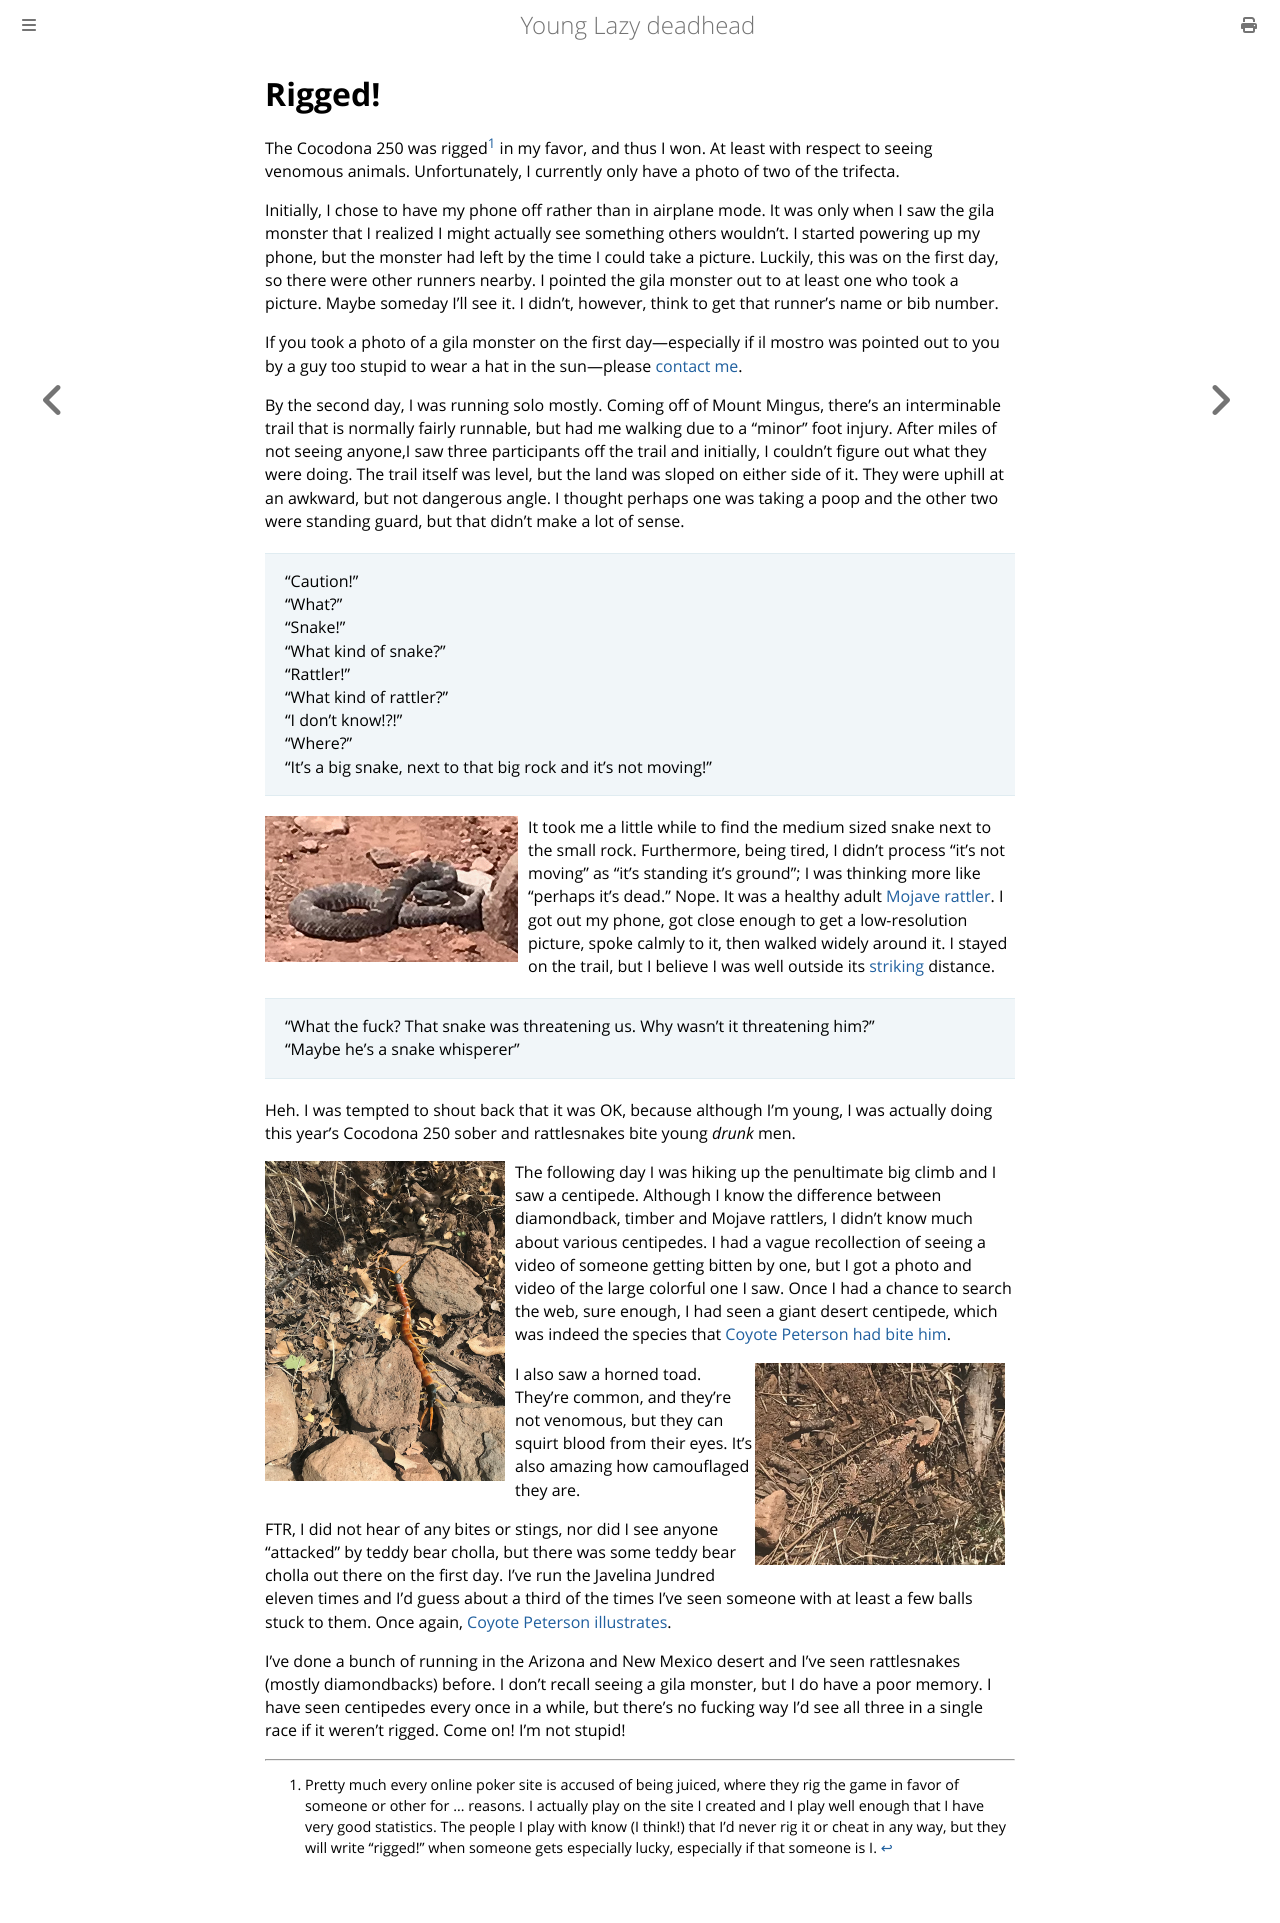

repository: ctm/yld · page: running/past/2023/cocodona-250/creepy-crawly.html · generator: mdbook

# Rigged!

The Cocodona 250 was rigged[^1] in my favor, and thus I won. At least with
respect to seeing venomous animals. Unfortunately, I currently only
have a photo of two of the trifecta.

Initially, I chose to have my phone off rather than in airplane
mode. It was only when I saw the gila monster that I realized I might
actually see something others wouldn't. I started powering up my
phone, but the monster had left by the time I could take a
picture. Luckily, this was on the first day, so there were other
runners nearby. I pointed the gila monster out to at least one who
took a picture. Maybe someday I'll see it. I didn't, however, think to
get that runner's name or bib number. 

If you took a photo of a gila monster on the first
day&mdash;especially if il mostro was pointed out to you by a guy too
stupid to wear a hat in the sun&mdash;please [contact
me](mailto:clifford.t.matthews@gmail.com).

By the second day, I was running solo mostly. Coming off of Mount
Mingus, there's an interminable trail that is normally fairly
runnable, but had me walking due to a "minor" foot injury. After miles
of not seeing anyone,I saw three participants off the trail and
initially, I couldn't figure out what they were doing. The trail
itself was level, but the land was sloped on either side of it. They
were uphill at an awkward, but not dangerous angle. I thought perhaps
one was taking a poop and the other two were standing guard, but that
didn't make a lot of sense.

> "Caution!"<br/>
"What?"<br/>
"Snake!"<br/>
"What kind of snake?"<br/>
"Rattler!"<br/>
"What kind of rattler?"<br/>
"I don't know!?!"<br/>
"Where?"<br/>
"It's a big snake, next to that big rock and it's not moving!"

<img src="creepy-crawly/mojave-rattler.jpg"
     title="Not threatening me"
     alt="Mojave Rattler, coiled, but not rattling"
     style="float: left; margin-right: 10px;" />

It took me a little while to find the medium sized snake next to the
small rock. Furthermore, being tired, I didn't process "it's not
moving" as "it's standing it's ground"; I was thinking more like
"perhaps it's dead." Nope. It was a healthy adult [Mojave
rattler](https://www.youtube.com/watch?v=feqD7ikbyOY&t=86s). I got out
my phone, got close enough to get a low-resolution picture, spoke
calmly to it, then walked widely around it. I stayed on the trail, but
I believe I was well outside its
[striking](https://youtu.be/yUk5y35MukU?t=67) distance.

> "What the fuck? That snake was threatening us. Why wasn't it threatening him?"<br/>
"Maybe he's a snake whisperer"

Heh. I was tempted to shout back that it was OK, because although I'm
young, I was actually doing this year's Cocodona 250 sober and
rattlesnakes bite young _drunk_ men.

<img src="creepy-crawly/giant-desert-centipede.jpg"
     title="Also not threatening me"
     alt="Giant Desert Centipede minding its own business"
     style="float: left; margin-right: 10px;" 
     height="320"
     width="240"
     />

The following day I was hiking up the penultimate big climb and I saw
a centipede. Although I know the difference between diamondback,
timber and Mojave rattlers, I didn't know much about various
centipedes. I had a vague recollection of seeing a video of someone
getting bitten by one, but I got a photo and video of the large
colorful one I saw. Once I had a chance to search the web, sure enough,
I had seen a giant desert centipede,
which was indeed the species that [Coyote Peterson had bite
him](https://www.youtube.com/watch?v=-6vzjjIrRK8&t=829s).

<img src="creepy-crawly/horned-toad.jpg"
     title="Not even venomous"
     alt="Horned Toad"
     style="float: right; margin-right: 10px;" 
     height="202"
     width="250"
     />

I also saw a horned toad. They're common, and they're not venomous,
but they can squirt blood from their eyes. It's also amazing how
camouflaged they are.

FTR, I did not hear of any bites or stings, nor did I see anyone
"attacked" by teddy bear cholla, but there was some teddy bear cholla
out there on the first day. I've run the Javelina Jundred eleven times
and I'd guess about a third of the times I've seen someone with at
least a few balls stuck to them. Once again, [Coyote Peterson
illustrates](https://youtu.be/dJzTse9Dsaw?t=29).

I've done a bunch of running in the Arizona and New Mexico desert and
I've seen rattlesnakes (mostly diamondbacks) before. I don't recall
seeing a gila monster, but I do have a poor memory. I have seen
centipedes every once in a while, but there's no fucking way I'd see
all three in a single race if it weren't rigged. Come on! I'm not
stupid!


[^1]: Pretty much every online poker site is accused of being juiced,
where they rig the game in favor of someone or other for …
reasons. I actually play on the site I created and I play well
enough that I have very good statistics. The people I play with
know (I think!) that I’d never rig it or cheat in any way, but
they will write “rigged!” when someone gets especially lucky,
especially if that someone is I.
